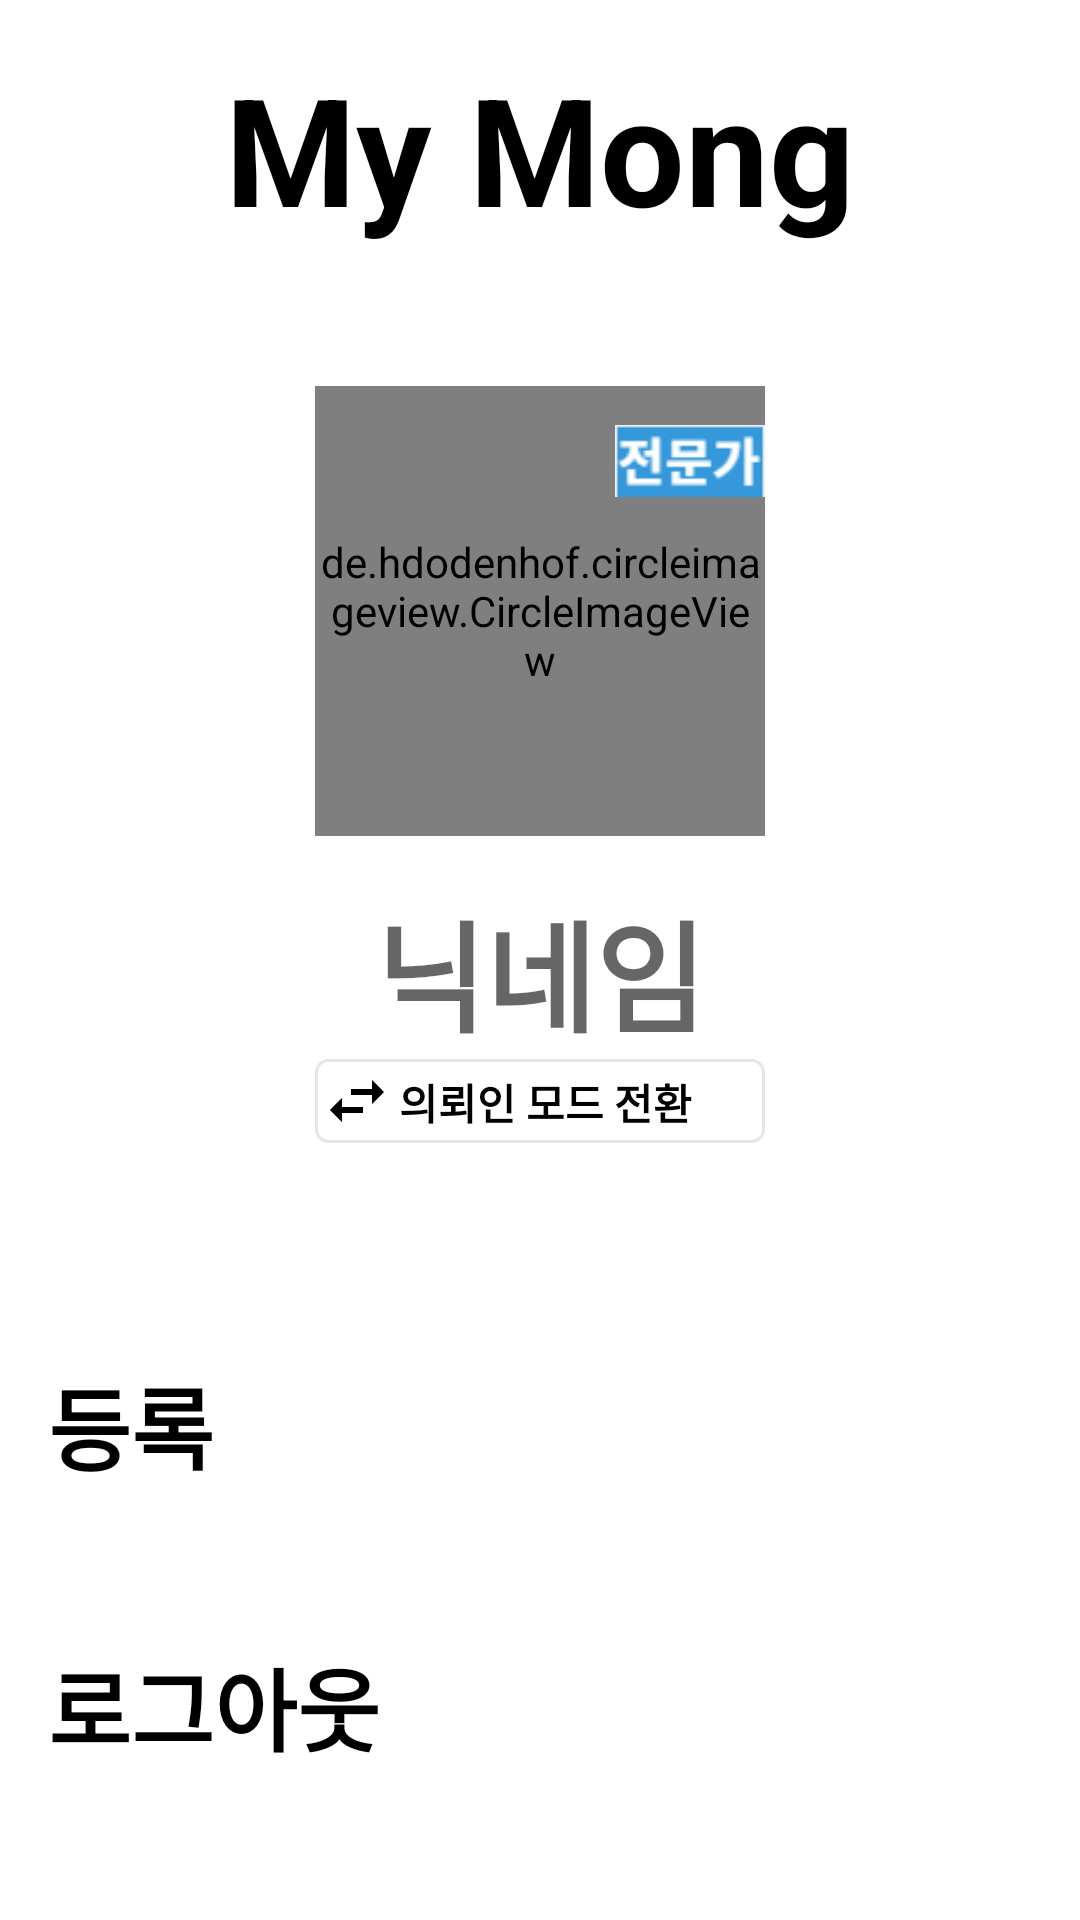

Here is an Android app screen rendered from its layout file. Give the layout XML and the strings, colors and styles it references.
<!-- AndroidManifest.xml: application theme Theme.MongMong -->
<!-- res/layout/fragment_information_expert.xml -->
<?xml version="1.0" encoding="utf-8"?>
<RelativeLayout
    xmlns:android="http://schemas.android.com/apk/res/android"
    android:layout_width="match_parent"
    android:layout_height="match_parent"
    android:padding="16dp">

    <TextView
        android:id="@+id/tv"
        android:layout_width="match_parent"
        android:layout_height="wrap_content"
        android:text="My Mong"
        android:textStyle="bold"
        android:textColor="@color/black"
        android:textSize="50dp"
        android:gravity="center"
        android:layout_marginBottom="16dp"/>

    <de.hdodenhof.circleimageview.CircleImageView
        android:id="@+id/expert_circle"
        android:layout_width="150dp"
        android:layout_height="150dp"
        android:layout_below="@id/tv"
        android:background="@drawable/bg_circle"
        android:src="@drawable/ic_person_24"
        android:layout_marginTop="30dp"
        android:layout_centerHorizontal="true"
        android:clickable="true"/>

    <ImageView
        android:layout_width="50dp"
        android:layout_height="50dp"
        android:layout_alignTop="@id/expert_circle"
        android:layout_alignRight="@id/expert_circle"
        android:src="@drawable/expert"/>

    <TextView
        android:id="@+id/et_nick2"
        android:layout_width="wrap_content"
        android:layout_height="wrap_content"
        android:hint="닉네임"
        android:textSize="40dp"
        android:layout_below="@id/expert_circle"
        android:textColor="@color/black"
        android:textStyle="bold"
        android:inputType="text"
        android:layout_centerHorizontal="true"
        android:layout_marginTop="16dp"/>

    <LinearLayout
        android:id="@+id/liner_expert"
        android:layout_width="150dp"
        android:layout_height="wrap_content"
        android:layout_below="@id/et_nick2"
        android:orientation="horizontal"
        android:layout_centerHorizontal="true"
        android:background="@drawable/bg_edit"
        android:clickable="true">

        <ImageView
            android:layout_width="wrap_content"
            android:layout_height="wrap_content"
            android:src="@drawable/ic_swap_horiz_24"
            android:padding="2dp"/>

        <TextView
            android:layout_width="wrap_content"
            android:layout_height="20dp"
            android:text="의뢰인 모드 전환"
            android:textColor="@color/black"
            android:textStyle="bold"
            android:layout_gravity="center"/>

    </LinearLayout>

    <TextView
        android:id="@+id/tv_registration"
        android:layout_width="wrap_content"
        android:layout_height="wrap_content"
        android:text="등록"
        android:textSize="30dp"
        android:layout_below="@id/et_nick2"
        android:textColor="@color/black"
        android:textStyle="bold"
        android:layout_marginTop="100dp"
        android:clickable="true"/>

    <TextView
        android:id="@+id/expert_logout"
        android:layout_width="wrap_content"
        android:layout_height="wrap_content"
        android:text="로그아웃"
        android:textSize="30dp"
        android:layout_below="@id/tv_registration"
        android:textColor="@color/black"
        android:textStyle="bold"
        android:layout_marginTop="50dp"/>







</RelativeLayout>
<!-- resources referenced by this layout -->
<resources>
  <!-- drawable bg_circle (drawable) -->
  <?xml version="1.0" encoding="utf-8"?>
  <shape xmlns:android="http://schemas.android.com/apk/res/android"
      android:shape="rectangle">
  
      <stroke android:width="1dp" android:color="@color/black"/>
      <solid android:color="#EAEAEA"/>
      <corners android:radius="100dp"/>
  
  </shape>
  <!-- drawable bg_edit (drawable) -->
  <?xml version="1.0" encoding="utf-8"?>
  <shape xmlns:android="http://schemas.android.com/apk/res/android"
      android:shape="rectangle">
  
      <stroke android:width="1dp" android:color="#E7E5E5"/>
      <solid android:color="@color/white"/>
      <corners android:radius="4dp"/>
  
  </shape>
  <!-- drawable expert: png bitmap (drawable, 874 bytes) -->
  <!-- drawable ic_swap_horiz_24 (drawable) -->
  <vector xmlns:android="http://schemas.android.com/apk/res/android"
      android:width="24dp"
      android:height="24dp"
      android:viewportWidth="24"
      android:viewportHeight="24"
      android:tint="#FF000000">
    <path
        android:fillColor="@android:color/white"
        android:pathData="M6.99,11L3,15l3.99,4v-3H14v-2H6.99v-3zM21,9l-3.99,-4v3H10v2h7.01v3L21,9z"/>
  </vector>
  <style name="Theme.MongMong" parent="Theme.MaterialComponents.DayNight.NoActionBar">
          
          <item name="colorPrimary">@color/purple_500</item>
          <item name="colorPrimaryVariant">@color/purple_700</item>
          <item name="colorOnPrimary">@color/white</item>
          
          <item name="colorSecondary">@color/teal_200</item>
          <item name="colorSecondaryVariant">@color/teal_700</item>
          <item name="colorOnSecondary">@color/black</item>
          
          <item name="android:statusBarColor" tools:targetApi="l">?attr/colorPrimaryVariant</item>
          
      </style>
  <!-- not gathered from this repository: default colours our renderer supplied (Android Studio template values) -->
  <color name="purple_500">#FF6200EE</color>
  <color name="purple_700">#FF3700B3</color>
  <color name="teal_200">#FF03DAC5</color>
  <color name="teal_700">#FF018786</color>
  <color name="black">#FF000000</color>
  <color name="white">#FFFFFFFF</color>
</resources>
